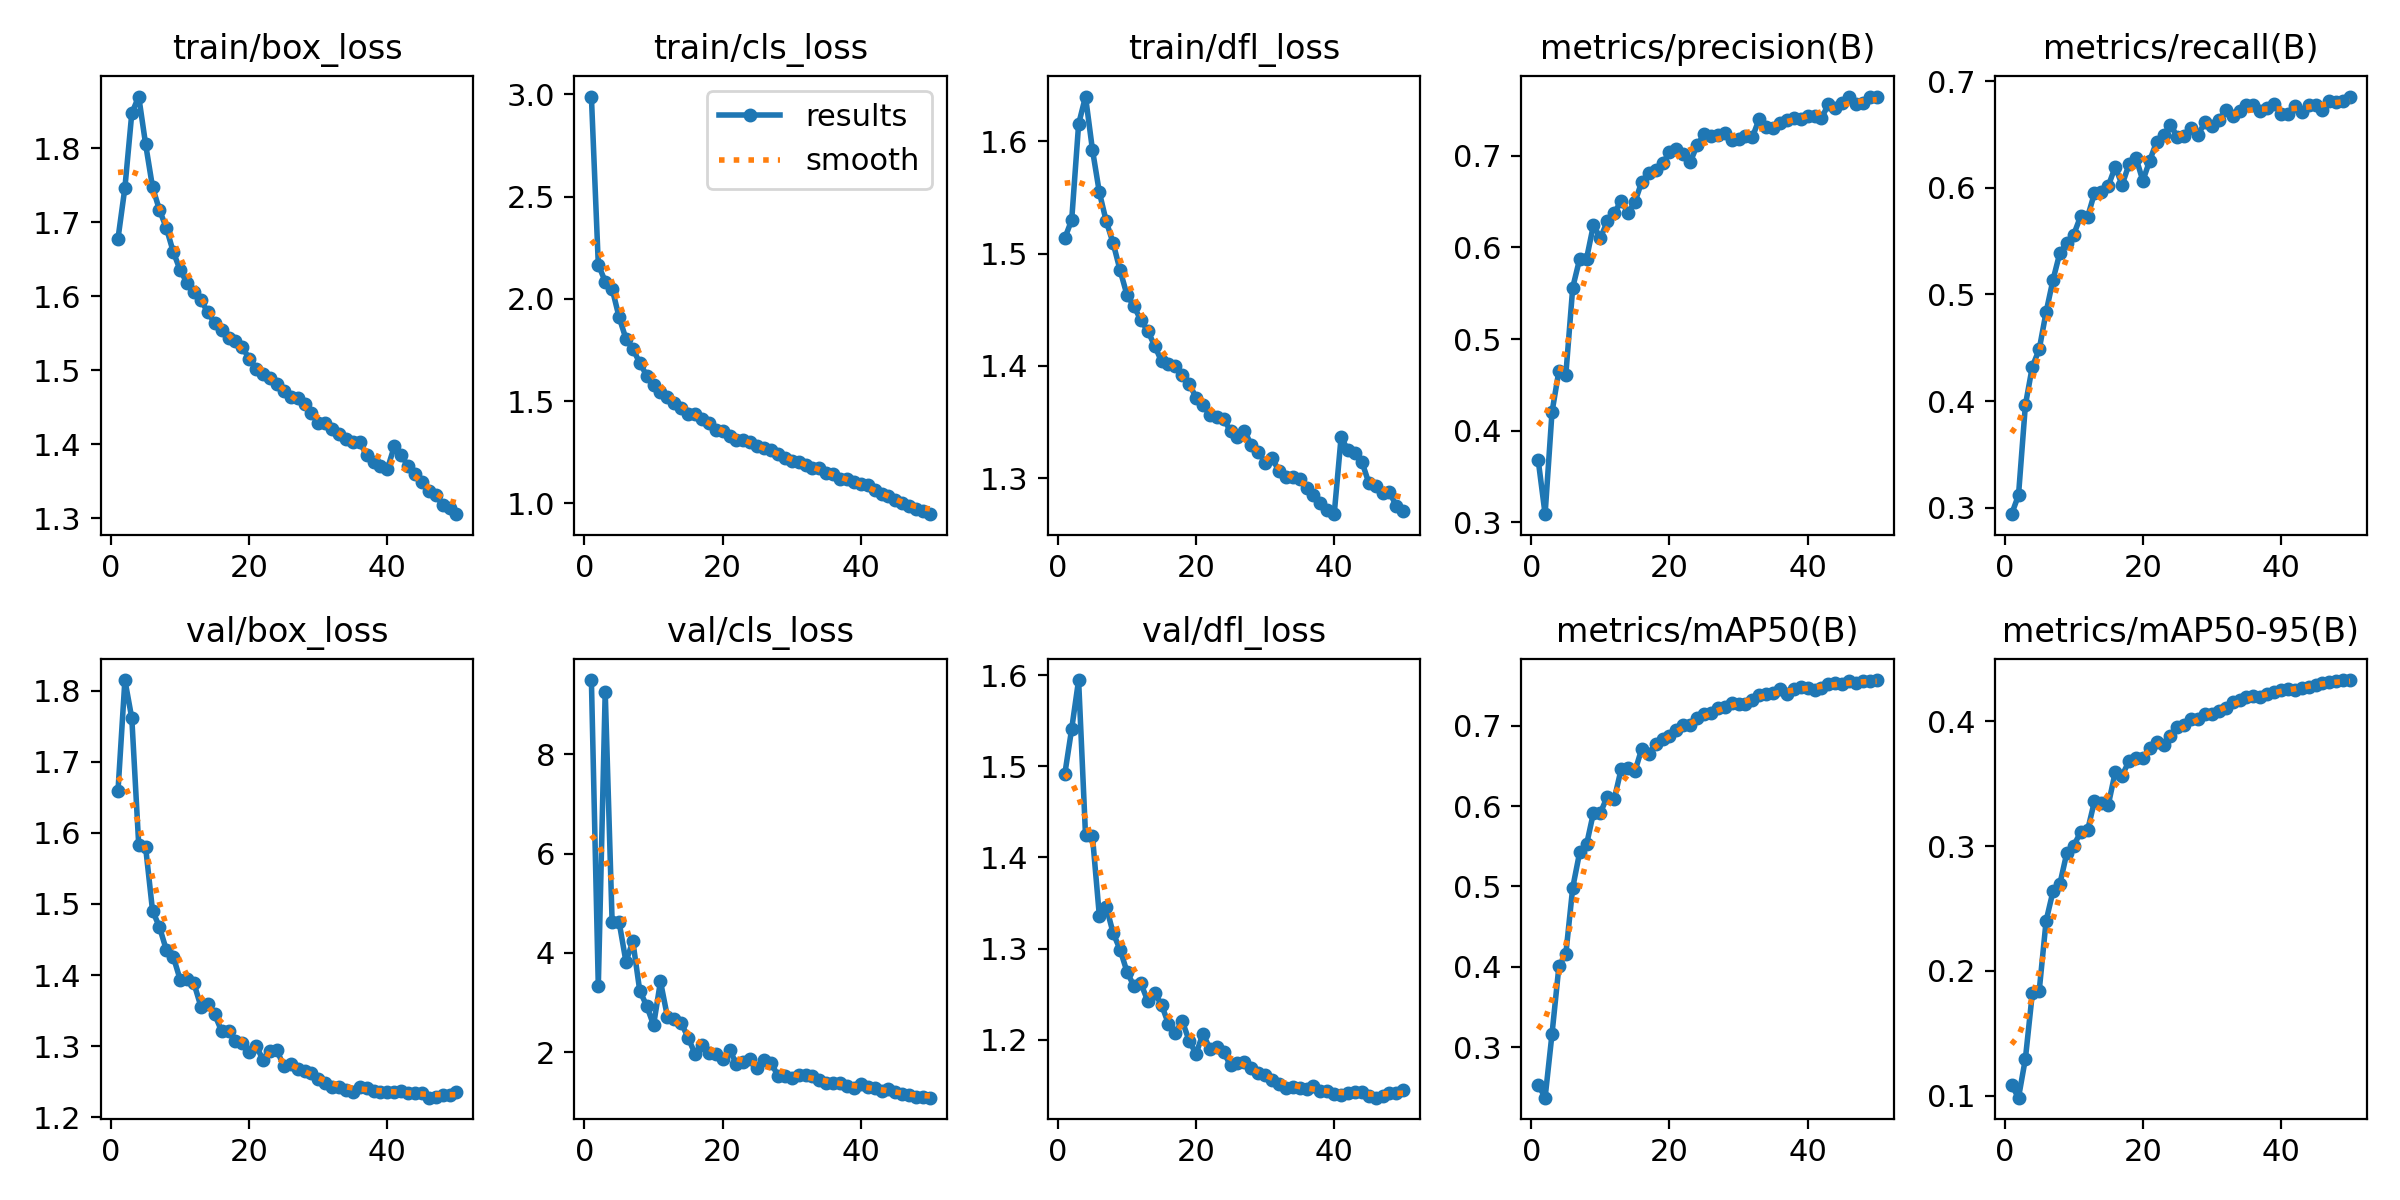

Source data for this figure (header and first rows):
epoch, time, train/box_loss, train/cls_loss, train/dfl_loss, metrics/precision(B), metrics/recall(B), metrics/mAP50(B), metrics/mAP50-95(B), val/box_loss, val/cls_loss, val/dfl_loss, lr/pg0, lr/pg1, lr/pg2, lr/pg3, lr/pg4, lr/pg5, lr/pg6, lr/pg7
1, 272.7, 1.678, 2.989, 1.514, 0.368, 0.2938, 0.2533, 0.1085, 1.659, 9.497, 1.491, 0.009989, 0.00333, 0.009989, 0.00333, 0.009989, 0.00333, 0.009989, 0.00333
2, 479.8, 1.747, 2.168, 1.53, 0.309, 0.3116, 0.2369, 0.09828, 1.815, 3.329, 1.541, 0.01959, 0.006531, 0.01959, 0.006531, 0.01959, 0.006531, 0.01959, 0.006531
3, 674.3, 1.848, 2.085, 1.615, 0.4203, 0.3963, 0.3162, 0.1296, 1.761, 9.262, 1.595, 0.0288, 0.0096, 0.0288, 0.0096, 0.0288, 0.0096, 0.0288, 0.0096
4, 865, 1.87, 2.05, 1.64, 0.4655, 0.4322, 0.4006, 0.1819, 1.583, 4.626, 1.424, 0.02822, 0.009406, 0.02822, 0.009406, 0.02822, 0.009406, 0.02822, 0.009406
5, 1054, 1.806, 1.912, 1.593, 0.4609, 0.4485, 0.4159, 0.1841, 1.58, 4.631, 1.424, 0.02762, 0.009208, 0.02762, 0.009208, 0.02762, 0.009208, 0.02762, 0.009208
6, 1241, 1.748, 1.805, 1.555, 0.5563, 0.4836, 0.4985, 0.2401, 1.49, 3.824, 1.336, 0.02703, 0.00901, 0.02703, 0.00901, 0.02703, 0.00901, 0.02703, 0.00901
7, 1430, 1.717, 1.755, 1.529, 0.5875, 0.5139, 0.5423, 0.2638, 1.468, 4.232, 1.346, 0.02644, 0.008812, 0.02644, 0.008812, 0.02644, 0.008812, 0.02644, 0.008812
8, 1615, 1.693, 1.688, 1.509, 0.5878, 0.5394, 0.5522, 0.2698, 1.435, 3.238, 1.317, 0.02584, 0.008614, 0.02584, 0.008614, 0.02584, 0.008614, 0.02584, 0.008614
9, 1799, 1.66, 1.625, 1.485, 0.6245, 0.5482, 0.5917, 0.2946, 1.426, 2.936, 1.299, 0.02525, 0.008416, 0.02525, 0.008416, 0.02525, 0.008416, 0.02525, 0.008416
10, 1984, 1.636, 1.581, 1.463, 0.6102, 0.5563, 0.5914, 0.3004, 1.393, 2.545, 1.275, 0.02465, 0.008218, 0.02465, 0.008218, 0.02465, 0.008218, 0.02465, 0.008218
11, 2175, 1.618, 1.544, 1.453, 0.6285, 0.5735, 0.6118, 0.3111, 1.394, 3.426, 1.259, 0.02406, 0.00802, 0.02406, 0.00802, 0.02406, 0.00802, 0.02406, 0.00802
12, 2360, 1.606, 1.521, 1.441, 0.6373, 0.5727, 0.6083, 0.3126, 1.388, 2.715, 1.262, 0.02347, 0.007822, 0.02347, 0.007822, 0.02347, 0.007822, 0.02347, 0.007822
13, 2546, 1.595, 1.491, 1.431, 0.651, 0.5952, 0.6456, 0.336, 1.356, 2.66, 1.243, 0.02287, 0.007624, 0.02287, 0.007624, 0.02287, 0.007624, 0.02287, 0.007624
14, 2735, 1.579, 1.466, 1.418, 0.6379, 0.596, 0.6472, 0.3342, 1.359, 2.592, 1.251, 0.02228, 0.007426, 0.02228, 0.007426, 0.02228, 0.007426, 0.02228, 0.007426
15, 2921, 1.563, 1.439, 1.404, 0.6494, 0.6019, 0.6432, 0.333, 1.345, 2.291, 1.239, 0.02168, 0.007228, 0.02168, 0.007228, 0.02168, 0.007228, 0.02168, 0.007228
16, 3109, 1.555, 1.435, 1.401, 0.672, 0.6198, 0.6716, 0.3591, 1.321, 1.967, 1.217, 0.02109, 0.00703, 0.02109, 0.00703, 0.02109, 0.00703, 0.02109, 0.00703
17, 3296, 1.544, 1.412, 1.4, 0.6816, 0.6029, 0.6652, 0.3565, 1.321, 2.145, 1.207, 0.0205, 0.006832, 0.0205, 0.006832, 0.0205, 0.006832, 0.0205, 0.006832
18, 3483, 1.54, 1.395, 1.392, 0.6847, 0.6223, 0.6773, 0.3681, 1.307, 1.989, 1.22, 0.0199, 0.006634, 0.0199, 0.006634, 0.0199, 0.006634, 0.0199, 0.006634
19, 3667, 1.531, 1.361, 1.384, 0.6917, 0.6285, 0.6837, 0.3709, 1.304, 1.965, 1.199, 0.01931, 0.006436, 0.01931, 0.006436, 0.01931, 0.006436, 0.01931, 0.006436
20, 3855, 1.516, 1.355, 1.372, 0.7037, 0.6068, 0.6878, 0.3705, 1.292, 1.857, 1.184, 0.01871, 0.006238, 0.01871, 0.006238, 0.01871, 0.006238, 0.01871, 0.006238
21, 4041, 1.502, 1.331, 1.365, 0.7074, 0.6257, 0.6941, 0.3785, 1.301, 2.049, 1.207, 0.01812, 0.00604, 0.01812, 0.00604, 0.01812, 0.00604, 0.01812, 0.00604
22, 4232, 1.495, 1.309, 1.356, 0.7017, 0.6435, 0.701, 0.3836, 1.28, 1.763, 1.19, 0.01753, 0.005842, 0.01753, 0.005842, 0.01753, 0.005842, 0.01753, 0.005842
23, 4412, 1.489, 1.308, 1.355, 0.693, 0.6494, 0.7004, 0.3807, 1.292, 1.8, 1.192, 0.01693, 0.005644, 0.01693, 0.005644, 0.01693, 0.005644, 0.01693, 0.005644
24, 4597, 1.482, 1.302, 1.353, 0.7114, 0.6596, 0.71, 0.3882, 1.294, 1.861, 1.186, 0.01634, 0.005446, 0.01634, 0.005446, 0.01634, 0.005446, 0.01634, 0.005446
25, 4773, 1.472, 1.283, 1.342, 0.7235, 0.6477, 0.7148, 0.3955, 1.272, 1.679, 1.172, 0.01574, 0.005248, 0.01574, 0.005248, 0.01574, 0.005248, 0.01574, 0.005248
26, 4960, 1.464, 1.272, 1.336, 0.7212, 0.649, 0.7157, 0.3968, 1.276, 1.847, 1.174, 0.01515, 0.00505, 0.01515, 0.00505, 0.01515, 0.00505, 0.01515, 0.00505
27, 5142, 1.462, 1.262, 1.342, 0.7224, 0.6562, 0.722, 0.4017, 1.267, 1.79, 1.176, 0.01456, 0.004852, 0.01456, 0.004852, 0.01456, 0.004852, 0.01456, 0.004852
28, 5329, 1.454, 1.244, 1.33, 0.7254, 0.65, 0.7235, 0.4015, 1.265, 1.525, 1.169, 0.01396, 0.004654, 0.01396, 0.004654, 0.01396, 0.004654, 0.01396, 0.004654
29, 5508, 1.443, 1.222, 1.324, 0.7177, 0.6619, 0.7283, 0.4054, 1.262, 1.528, 1.163, 0.01337, 0.004456, 0.01337, 0.004456, 0.01337, 0.004456, 0.01337, 0.004456
30, 5692, 1.429, 1.206, 1.314, 0.7181, 0.6581, 0.7274, 0.4057, 1.254, 1.477, 1.161, 0.01277, 0.004258, 0.01277, 0.004258, 0.01277, 0.004258, 0.01277, 0.004258
31, 5872, 1.429, 1.203, 1.318, 0.7213, 0.6641, 0.7277, 0.4082, 1.248, 1.531, 1.156, 0.01218, 0.00406, 0.01218, 0.00406, 0.01218, 0.00406, 0.01218, 0.00406
32, 6058, 1.42, 1.187, 1.307, 0.7202, 0.6727, 0.7315, 0.4108, 1.243, 1.55, 1.152, 0.01159, 0.003862, 0.01159, 0.003862, 0.01159, 0.003862, 0.01159, 0.003862
33, 6242, 1.414, 1.175, 1.301, 0.7404, 0.6677, 0.7388, 0.4152, 1.242, 1.523, 1.147, 0.01099, 0.003664, 0.01099, 0.003664, 0.01099, 0.003664, 0.01099, 0.003664
34, 6423, 1.407, 1.175, 1.301, 0.7319, 0.6727, 0.7399, 0.4167, 1.239, 1.439, 1.148, 0.0104, 0.003466, 0.0104, 0.003466, 0.0104, 0.003466, 0.0104, 0.003466
35, 6608, 1.403, 1.149, 1.299, 0.7305, 0.6776, 0.7406, 0.4195, 1.235, 1.386, 1.147, 0.009804, 0.003268, 0.009804, 0.003268, 0.009804, 0.003268, 0.009804, 0.003268
36, 6793, 1.402, 1.142, 1.291, 0.7353, 0.6779, 0.746, 0.4201, 1.243, 1.374, 1.146, 0.00921, 0.00307, 0.00921, 0.00307, 0.00921, 0.00307, 0.00921, 0.00307
37, 6980, 1.385, 1.122, 1.285, 0.739, 0.6727, 0.7399, 0.4196, 1.242, 1.372, 1.149, 0.008616, 0.002872, 0.008616, 0.002872, 0.008616, 0.002872, 0.008616, 0.002872
38, 7164, 1.376, 1.118, 1.278, 0.7407, 0.6753, 0.7453, 0.4219, 1.237, 1.312, 1.144, 0.008022, 0.002674, 0.008022, 0.002674, 0.008022, 0.002674, 0.008022, 0.002674
39, 7348, 1.371, 1.107, 1.272, 0.7401, 0.679, 0.7485, 0.4235, 1.236, 1.286, 1.143, 0.007428, 0.002476, 0.007428, 0.002476, 0.007428, 0.002476, 0.007428, 0.002476
40, 7530, 1.367, 1.096, 1.268, 0.7432, 0.6692, 0.7475, 0.4247, 1.236, 1.355, 1.141, 0.006834, 0.002278, 0.006834, 0.002278, 0.006834, 0.002278, 0.006834, 0.002278
41, 7720, 1.397, 1.093, 1.337, 0.7437, 0.6694, 0.7451, 0.4257, 1.235, 1.301, 1.14, 0.00624, 0.00208, 0.00624, 0.00208, 0.00624, 0.00208, 0.00624, 0.00208
42, 7897, 1.386, 1.067, 1.325, 0.7409, 0.6766, 0.7464, 0.425, 1.237, 1.269, 1.141, 0.005646, 0.001882, 0.005646, 0.001882, 0.005646, 0.001882, 0.005646, 0.001882
43, 8079, 1.37, 1.045, 1.323, 0.7561, 0.6716, 0.7516, 0.4269, 1.234, 1.221, 1.143, 0.005052, 0.001684, 0.005052, 0.001684, 0.005052, 0.001684, 0.005052, 0.001684
44, 8261, 1.36, 1.038, 1.315, 0.7524, 0.6778, 0.7531, 0.4275, 1.235, 1.251, 1.142, 0.004458, 0.001486, 0.004458, 0.001486, 0.004458, 0.001486, 0.004458, 0.001486
45, 8441, 1.349, 1.017, 1.296, 0.7581, 0.6777, 0.752, 0.4292, 1.234, 1.202, 1.139, 0.003864, 0.001288, 0.003864, 0.001288, 0.003864, 0.001288, 0.003864, 0.001288
46, 8623, 1.336, 1.003, 1.293, 0.7641, 0.6735, 0.7552, 0.431, 1.228, 1.162, 1.136, 0.00327, 0.00109, 0.00327, 0.00109, 0.00327, 0.00109, 0.00327, 0.00109
47, 8806, 1.331, 0.9851, 1.287, 0.757, 0.6815, 0.7535, 0.4318, 1.228, 1.14, 1.138, 0.002676, 0.000892, 0.002676, 0.000892, 0.002676, 0.000892, 0.002676, 0.000892
48, 8983, 1.318, 0.9728, 1.287, 0.7579, 0.6811, 0.7553, 0.432, 1.231, 1.105, 1.141, 0.002082, 0.000694, 0.002082, 0.000694, 0.002082, 0.000694, 0.002082, 0.000694
49, 9165, 1.313, 0.9615, 1.275, 0.7643, 0.6813, 0.7563, 0.433, 1.232, 1.095, 1.142, 0.001488, 0.000496, 0.001488, 0.000496, 0.001488, 0.000496, 0.001488, 0.000496
50, 9343, 1.305, 0.9475, 1.271, 0.7647, 0.6858, 0.7569, 0.4329, 1.235, 1.083, 1.144, 0.000894, 0.000298, 0.000894, 0.000298, 0.000894, 0.000298, 0.000894, 0.000298
